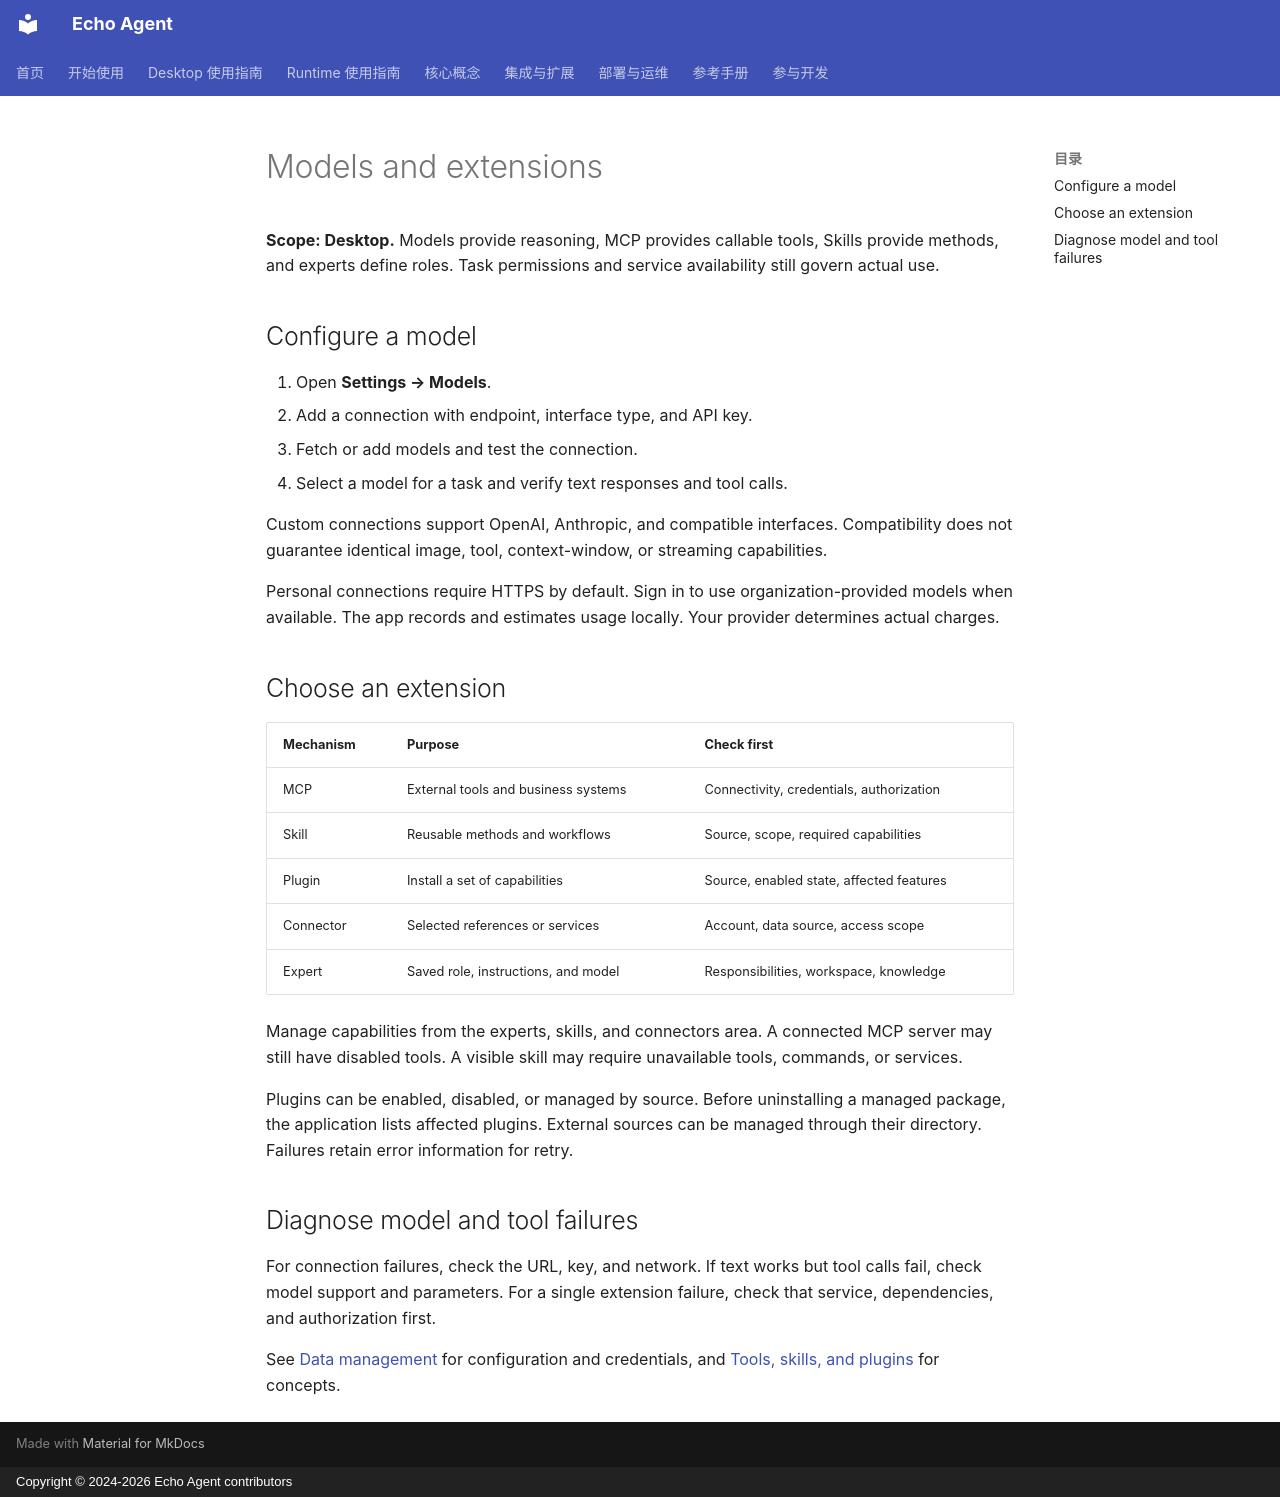

repository: fuyuxiang/echo-agent · page: desktop/models-extensions.en/index.html · generator: mkdocs · copyright: Copyright © 2024-2026 Echo Agent contributors

# Models and extensions

**Scope: Desktop.** Models provide reasoning, MCP provides callable tools, Skills provide methods, and experts define roles. Task permissions and service availability still govern actual use.

## Configure a model

1. Open **Settings → Models**.
2. Add a connection with endpoint, interface type, and API key.
3. Fetch or add models and test the connection.
4. Select a model for a task and verify text responses and tool calls.

Custom connections support OpenAI, Anthropic, and compatible interfaces. Compatibility does not guarantee identical image, tool, context-window, or streaming capabilities.

Personal connections require HTTPS by default. Sign in to use organization-provided models when available. The app records and estimates usage locally. Your provider determines actual charges.

## Choose an extension

| Mechanism | Purpose | Check first |
| --- | --- | --- |
| MCP | External tools and business systems | Connectivity, credentials, authorization |
| Skill | Reusable methods and workflows | Source, scope, required capabilities |
| Plugin | Install a set of capabilities | Source, enabled state, affected features |
| Connector | Selected references or services | Account, data source, access scope |
| Expert | Saved role, instructions, and model | Responsibilities, workspace, knowledge |

Manage capabilities from the experts, skills, and connectors area. A connected MCP server may still have disabled tools. A visible skill may require unavailable tools, commands, or services.

Plugins can be enabled, disabled, or managed by source. Before uninstalling a managed package, the application lists affected plugins. External sources can be managed through their directory. Failures retain error information for retry.

## Diagnose model and tool failures

For connection failures, check the URL, key, and network. If text works but tool calls fail, check model support and parameters. For a single extension failure, check that service, dependencies, and authorization first.

See [Data management](operations.md) for configuration and credentials, and [Tools, skills, and plugins](../concepts/skills-tools-plugins.md) for concepts.
